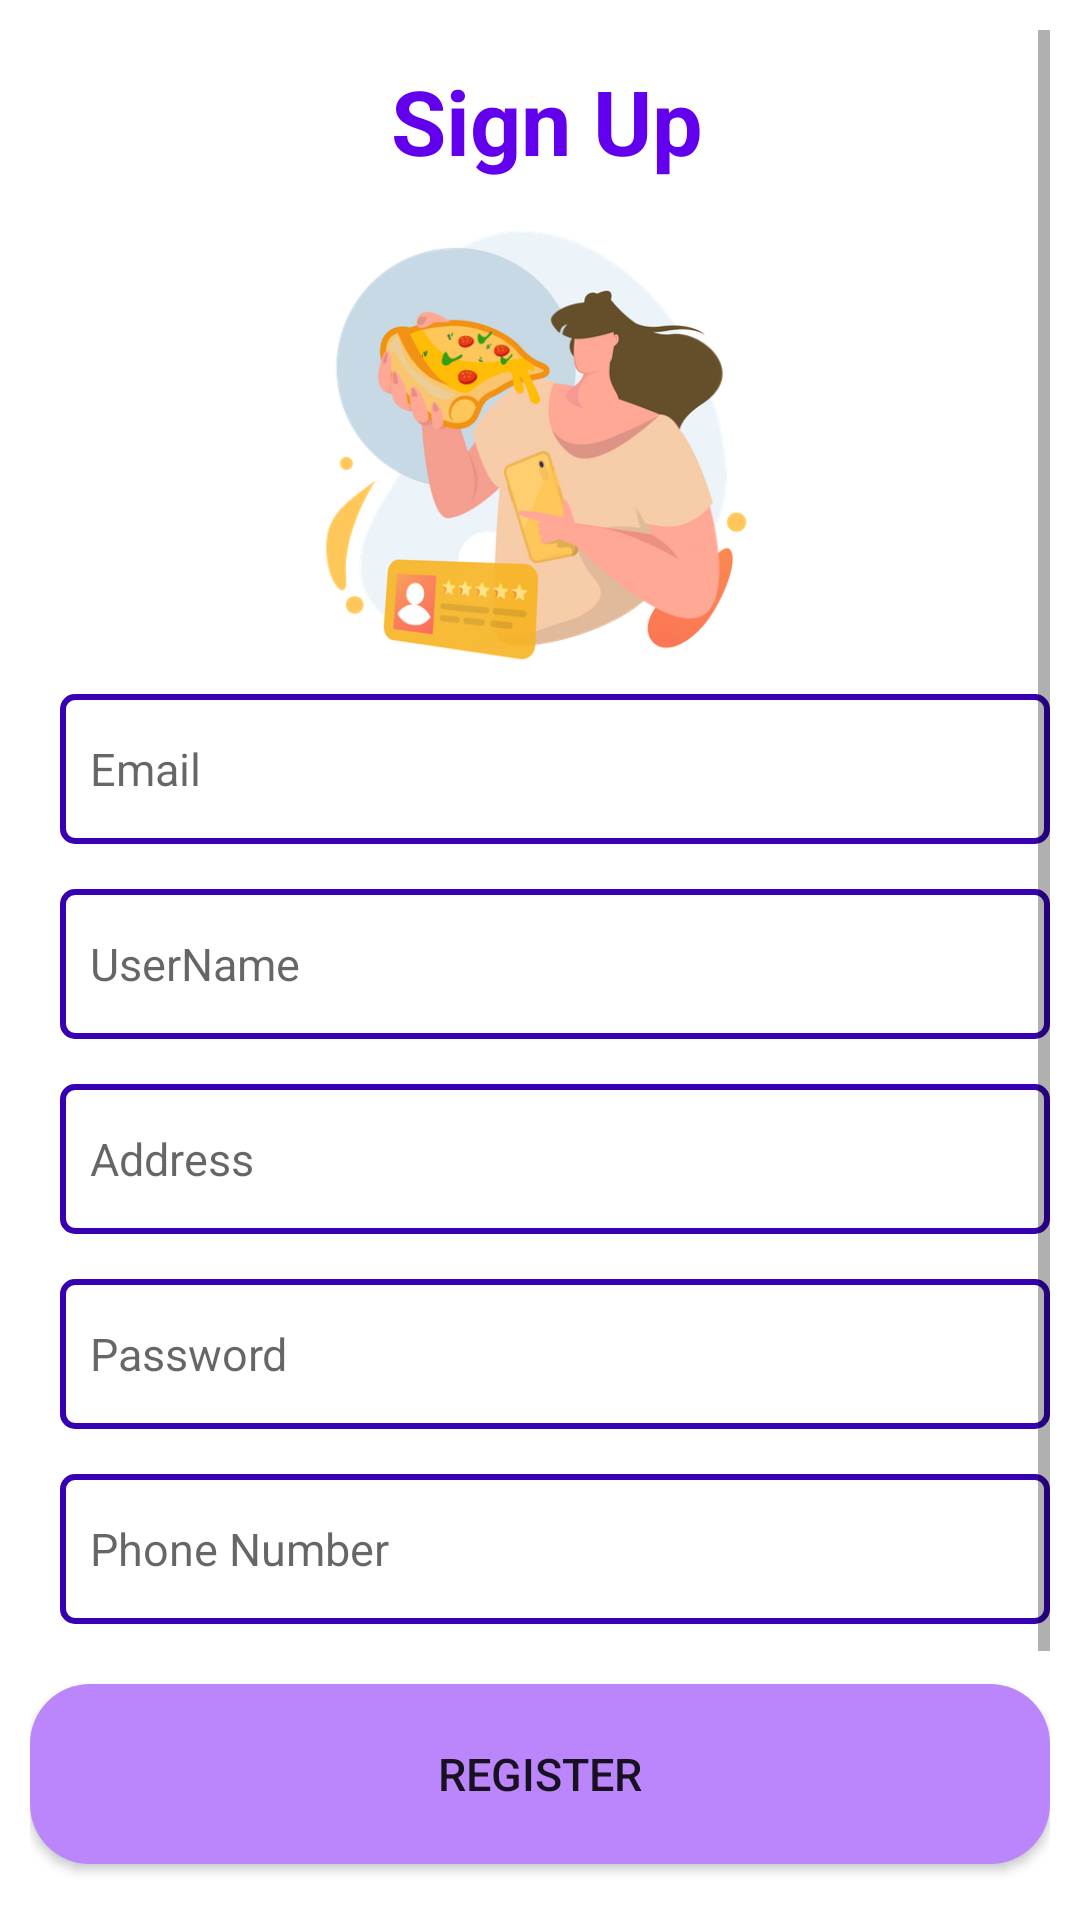

Layout XML and referenced resources for this Android screen:
<!-- AndroidManifest.xml: application theme Theme.FoodOrderApp -->
<!-- res/layout/activity_register.xml -->
<?xml version="1.0" encoding="utf-8"?>
<LinearLayout xmlns:android="http://schemas.android.com/apk/res/android"
    xmlns:app="http://schemas.android.com/apk/res-auto"
    xmlns:tools="http://schemas.android.com/tools"
    android:layout_width="match_parent"
    android:padding="10dp"
    android:background="#FFFFFF"
    android:orientation="vertical"
    android:layout_height="match_parent"
    tools:context=".MainActivity">


    <ScrollView
        android:layout_width="match_parent"
        android:layout_height="match_parent">

        <LinearLayout
            android:layout_width="match_parent"
            android:layout_height="wrap_content"
            android:orientation="vertical" >

            <TextView
                android:layout_width="match_parent"
                android:layout_height="wrap_content"
                android:layout_marginLeft="5dp"

                android:layout_marginTop="0dp"
                android:layout_marginBottom="1dp"
                android:gravity="center_horizontal"

                android:padding="10dp"
                android:text="Sign Up"

                android:textColor="@color/purple_500"
                android:textSize="30dp"
                android:textStyle="bold" />

            <ImageView
                android:id="@+id/imageView4"
                android:layout_width="262dp"
                android:layout_height="154dp"
                android:layout_gravity="center"
                android:layout_marginBottom="1dp"
                android:scaleType="fitCenter"
                app:srcCompat="@drawable/eating" />

            <EditText
                android:id="@+id/email"
                android:layout_width="match_parent"
                android:layout_height="50dp"
                android:layout_marginLeft="10dp"
                android:layout_marginTop="5dp"
                android:layout_marginBottom="10dp"
                android:background="@drawable/edittext_background"
                android:drawablePadding="5dp"
                android:hint="Email"

                android:inputType="textEmailAddress"
                android:padding="10dp"
                android:textSize="15dp"></EditText>

            <EditText
                android:id="@+id/username"
                android:layout_width="match_parent"
                android:layout_height="50dp"
                android:layout_marginLeft="10dp"
                android:layout_marginTop="5dp"
                android:layout_marginBottom="10dp"
                android:background="@drawable/edittext_background"
                android:drawablePadding="5dp"
                android:hint="UserName"
                android:padding="10dp"
                android:textSize="15dp" />

            <EditText
                android:id="@+id/address"
                android:layout_width="match_parent"
                android:layout_height="50dp"
                android:layout_marginLeft="10dp"
                android:layout_marginTop="5dp"
                android:layout_marginBottom="10dp"
                android:background="@drawable/edittext_background"
                android:drawablePadding="5dp"
                android:hint="Address"
                android:inputType="text"
                android:padding="10dp"
                android:textSize="15dp"></EditText>

            <EditText
                android:id="@+id/password"
                android:layout_width="match_parent"
                android:layout_height="50dp"
                android:layout_marginLeft="10dp"
                android:layout_marginTop="5dp"
                android:layout_marginBottom="10dp"
                android:background="@drawable/edittext_background"
                android:drawablePadding="5dp"
                android:hint="Password"
                android:inputType="textPassword"
                android:padding="10dp"
                android:textSize="15dp"></EditText>

            <EditText
                android:id="@+id/phone"
                android:layout_width="match_parent"
                android:layout_height="50dp"
                android:layout_marginLeft="10dp"
                android:layout_marginTop="5dp"
                android:layout_marginBottom="10dp"
                android:background="@drawable/edittext_background"
                android:drawablePadding="5dp"
                android:hint="Phone Number"
                android:inputType="number"
                android:padding="10dp"
                android:textSize="15dp"></EditText>

            <Button
                android:id="@+id/signup"
                android:layout_width="match_parent"
                android:layout_height="60dp"
                android:layout_marginTop="10dp"
                android:layout_marginBottom="10dp"
                android:background="@drawable/btn_background"
                android:text="Register"
                android:textSize="15dp"
                app:backgroundTint="@color/purple_200">


            </Button>

            <Button
                android:id="@+id/signin"
                android:layout_width="match_parent"
                android:layout_height="60dp"
                android:layout_marginBottom="30dp"
                android:background="@drawable/btn_background"
                android:backgroundTint="#02000000"
                android:text="Already have An Account ?  ( Login)"
                android:textColor="#1b263b"
                android:textSize="15dp"
                android:textStyle="bold"
                app:backgroundTint="@color/purple_200">


            </Button>
        </LinearLayout>
    </ScrollView>
</LinearLayout>
<!-- resources referenced by this layout -->
<resources>
  <color name="purple_200">#FFBB86FC</color>
  <color name="purple_500">#FF6200EE</color>
  <!-- drawable btn_background (drawable) -->
  <?xml version="1.0" encoding="utf-8"?>
  <shape xmlns:android="http://schemas.android.com/apk/res/android">
  
      <gradient
          android:startColor="#FFCEFF"
          android:endColor="#A564D3"
          android:angle="180"
  
          />
  
  
  
      <corners
  
          android:radius="20dp"
  
      />
  
  
  </shape>
  <!-- drawable eating: png bitmap (drawable-v24, 86268 bytes) -->
  <!-- drawable edittext_background (drawable) -->
  <?xml version="1.0" encoding="utf-8"?>
  <shape xmlns:android="http://schemas.android.com/apk/res/android">
  
      <stroke
          android:color="@color/purple_700"
          android:width="2dp"
  
  
          />
  
      <corners
          android:radius="4dp"
  
          />
  
  </shape>
  <style name="Theme.FoodOrderApp" parent="Theme.MaterialComponents.DayNight.DarkActionBar">
          
          <item name="colorPrimary">@color/theme</item>
          <item name="colorPrimaryVariant">@color/theme</item>
          <item name="colorOnPrimary">@color/white</item>
          
          <item name="colorSecondary">@color/teal_200</item>
          <item name="colorSecondaryVariant">@color/teal_700</item>
          <item name="colorOnSecondary">@color/black</item>
          
          <item name="android:statusBarColor" tools:targetApi="21">?attr/colorPrimaryVariant</item>
          
      </style>
  <color name="purple_700">#FF3700B3</color>
  <color name="theme">#9A99F2</color>
  <color name="white">#FFFFFFFF</color>
  <color name="teal_200">#FF03DAC5</color>
  <color name="teal_700">#FF018786</color>
  <color name="black">#000000</color>
</resources>
